Dataset: augmented_images (GitHub, agiftsanyazhar/Visi-Komputer). Classes: apple, banana, beetroot, bell pepper, cabbage, capsicum, carrot, cauliflower.

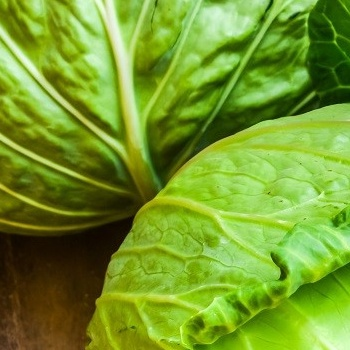
Label: cabbage

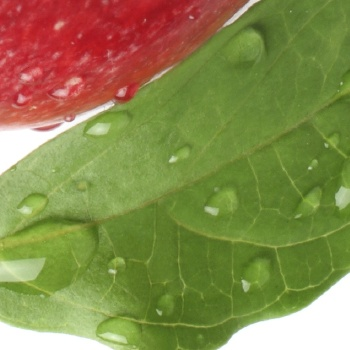
Label: apple

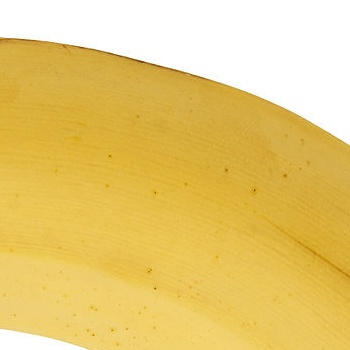
Label: banana

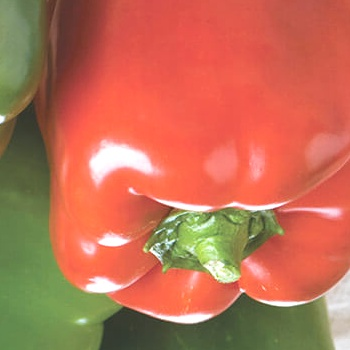
Label: bell pepper

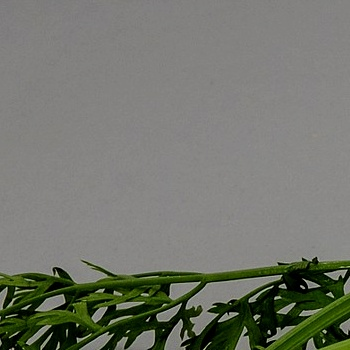
Label: carrot

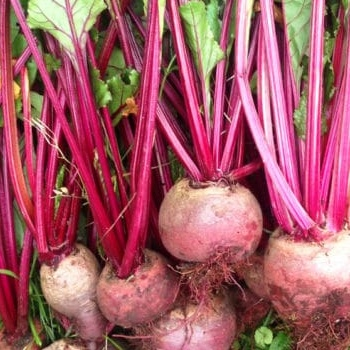
Label: beetroot
